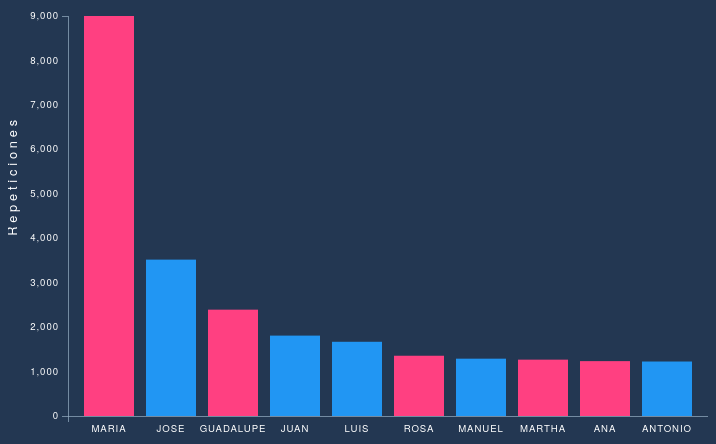
D3 v3 page, settled after 480 driven frames (8 s of simulated time); the page loaded 1 data file(s).


    // ======================
    // Variables
    // ======================
    var svgWidth = 700,
        svgHeight = 460,
        margin = {top: 30, right: 0, bottom: 30, left: 60},
        width = svgWidth - margin.left - margin.right,
        height = svgHeight - margin.top - margin.bottom;

    // Get the JSON file with the data
    d3.csv("datasets/nombres.csv", function (error, data) {
        if (error) throw error;

        // ======================
        // Dataset
        // ======================
        var all = data
            .sort(function(a, b) {
                return b['REPETICIONES'] - a['REPETICIONES'];
            }).map(function(item) {
                item['REPETICIONES'] = parseInt(item['REPETICIONES'], 10);
                return item;
            }).slice(0, 10);

        // ======================
        // Scales
        // ======================

        // X's Scale
        var x = d3.scale.ordinal()
            .domain(all.map(function(d) {
                return d['NOMBRE'];
            }))
            .rangeRoundBands([0, width], 0.2);

        // Y's Scale
        var y = d3.scale.linear()
            .domain([0, d3.max(all, function(d) {
                return d['REPETICIONES'];
            })])
            .range([height, 0]);

        // ======================
        // Layout
        // ======================

        // Select the SVG container
        var svg = d3.select(".viz");

        // Generates a group where the to put the viz
        var svgViewport = svg
            .append("g")
            .attr("transform", "translate(" + margin.left + "," + margin.top + ")");


        // ======================
        // Bars
        // ======================
        var bar = svgViewport.selectAll(".bar")
            .data(all)
            .enter()
            .append("rect")
            .attr("class", "bar")
            .attr("x", function(d) {
                return x(d['NOMBRE']);
            })
            .attr("y", height)
            .attr("width", x.rangeBand())
            .attr("height", 0)
            .style("fill", function(d){
                return (d['GENERO'] === 'HOMBRE') ? '#2196F3' : '#FF4081';
            });

        // Animate in cascade each rectangle
        bar.transition()
            .delay(function(d, i) { return i * 100; })
            .attr("y", function(d){return y(d['REPETICIONES']);})
            .attr("height", function(d){ return height - y(d['REPETICIONES']); });


        // ======================
        // Axis
        // ======================

        var xAxis = d3.svg.axis()
            .scale(x)
            .orient("bottom");

        var yAxis = d3.svg.axis()
            .scale(y)
            .orient("left");

        // Append the x axis
        svgViewport.append("g")
            .attr("class", "x axis")
            .attr("transform", "translate(0," + height + ")")
            .call(xAxis);

        // Append the y axis
        svgViewport.append("g")
            .attr("class", "y axis")
            .call(yAxis).append("text")
            .attr("class", "x-axis-title")
            .attr("transform", "rotate(-90)")
            .attr("x", -height / 4)
            .attr("y", -60)
            .attr("dy", ".70em")
            .style("text-anchor", "end")
            .text("Repeticiones");

    });



### data: datasets/nombres.csv, 8887 bytes — head not shown